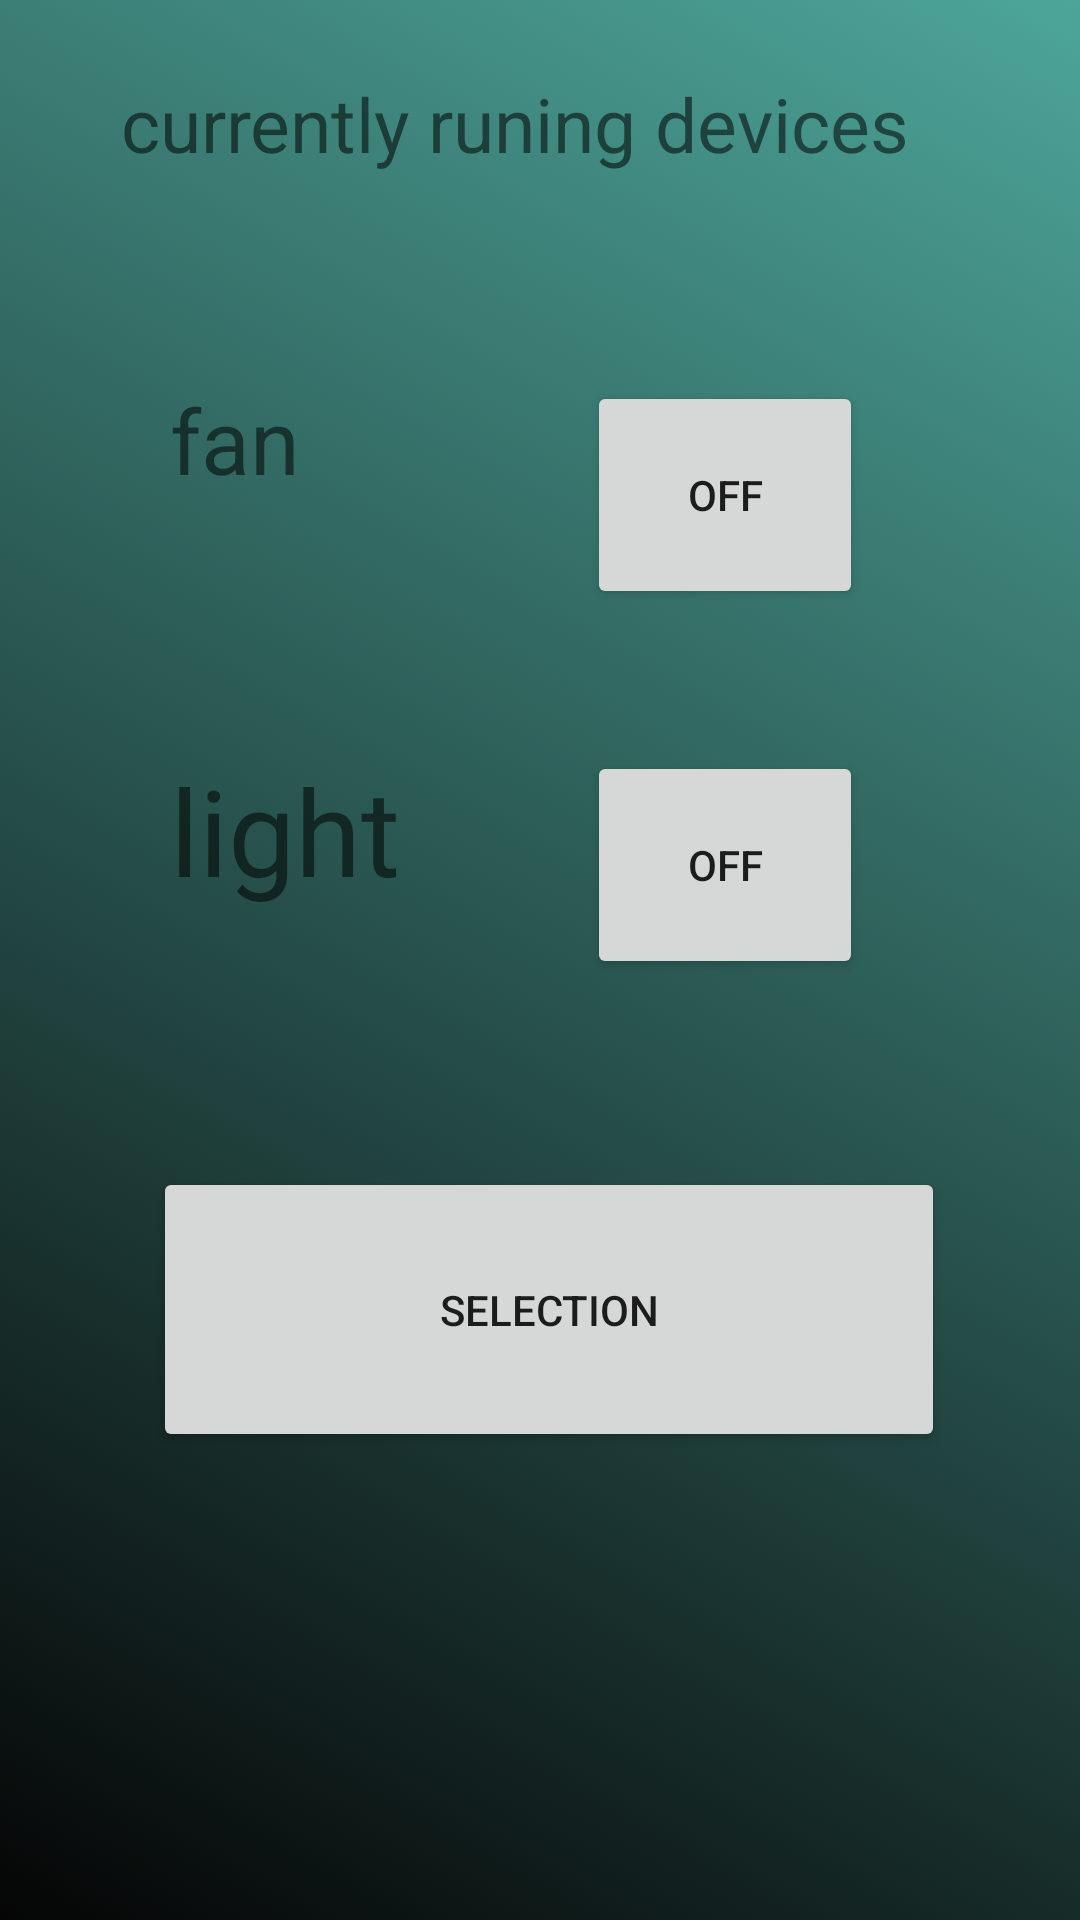

Android layout source for this screen:
<!-- AndroidManifest.xml: application theme Theme.Numeric -->
<!-- res/layout/activity_1.xml -->
<?xml version="1.0" encoding="utf-8"?>
<androidx.constraintlayout.widget.ConstraintLayout xmlns:android="http://schemas.android.com/apk/res/android"
    xmlns:app="http://schemas.android.com/apk/res-auto"
    xmlns:tools="http://schemas.android.com/tools"
    android:id="@+id/layout2"
    android:background="@drawable/gradient_list2"
    android:layout_width="match_parent"
    android:layout_height="match_parent"
    tools:context=".Activity1">

    <TextView
        android:layout_width="wrap_content"
        android:layout_height="wrap_content"
        android:text="currently runing devices"
        android:textSize="25dp"
        app:layout_constraintBottom_toBottomOf="parent"
        app:layout_constraintEnd_toEndOf="parent"
        app:layout_constraintHorizontal_bias="0.415"
        app:layout_constraintStart_toStartOf="parent"
        app:layout_constraintTop_toTopOf="parent"
        app:layout_constraintVertical_bias="0.04"
        tools:ignore="MissingConstraints"></TextView>


    <TextView
        android:id="@+id/textView1"
        android:layout_width="105dp"
        android:layout_height="78dp"
        android:text="light"
        android:textSize="40dp"
        app:layout_constraintBottom_toBottomOf="parent"
        app:layout_constraintEnd_toEndOf="parent"
        app:layout_constraintHorizontal_bias="0.222"
        app:layout_constraintStart_toStartOf="parent"
        app:layout_constraintTop_toTopOf="parent"
        app:layout_constraintVertical_bias="0.445"
        tools:ignore="MissingConstraints"></TextView>

    <TextView
        android:id="@+id/textView2"
        android:layout_width="105dp"
        android:layout_height="78dp"
        android:text="fan"
        android:textSize="30dp"
        app:layout_constraintBottom_toBottomOf="parent"
        app:layout_constraintEnd_toEndOf="parent"
        app:layout_constraintHorizontal_bias="0.222"
        app:layout_constraintStart_toStartOf="parent"
        app:layout_constraintTop_toTopOf="parent"
        app:layout_constraintVertical_bias="0.225"
        tools:ignore="MissingConstraints"></TextView>

    <Button
        android:id="@+id/btn4"
        android:layout_width="92dp"
        android:layout_height="76dp"
        android:text="off"
        app:layout_constraintBottom_toBottomOf="parent"
        app:layout_constraintEnd_toEndOf="parent"
        app:layout_constraintHorizontal_bias="0.73"
        app:layout_constraintStart_toStartOf="parent"
        app:layout_constraintTop_toTopOf="parent"
        app:layout_constraintVertical_bias="0.444"
        tools:ignore="MissingConstraints"></Button>

    <Button
        android:id="@+id/btn3"
        android:layout_width="92dp"
        android:layout_height="76dp"
        android:text="off"
        app:layout_constraintBottom_toBottomOf="parent"
        app:layout_constraintEnd_toEndOf="parent"
        app:layout_constraintHorizontal_bias="0.73"
        app:layout_constraintStart_toStartOf="parent"
        app:layout_constraintTop_toTopOf="parent"
        app:layout_constraintVertical_bias="0.225"
        tools:ignore="MissingConstraints"></Button>

    <Button
        android:id="@+id/btn5"
        android:layout_width="264dp"
        android:layout_height="95dp"
        android:text="selection"
        app:layout_constraintBottom_toBottomOf="parent"
        app:layout_constraintEnd_toEndOf="parent"
        app:layout_constraintHorizontal_bias="0.53"
        app:layout_constraintStart_toStartOf="parent"
        app:layout_constraintTop_toTopOf="parent"
        app:layout_constraintVertical_bias="0.714"
        tools:ignore="MissingConstraints"></Button>


</androidx.constraintlayout.widget.ConstraintLayout>
<!-- resources referenced by this layout -->
<resources>
  <!-- drawable gradient_list2 (drawable-v24) -->
  <?xml version="1.0" encoding="utf-8"?>
  <animation-list xmlns:android="http://schemas.android.com/apk/res/android">
      <item android:drawable="@drawable/gradient_2"
          android:duration="2000"/>
      <item android:drawable="@drawable/gradient_1"
          android:duration="2000"/>
      <item android:drawable="@drawable/gradient_4"
          android:duration="2000"/>
  </animation-list>
  <style name="Theme.Numeric" parent="Theme.MaterialComponents.DayNight.DarkActionBar">
          
          <item name="colorPrimary">@color/purple_500</item>
          <item name="colorPrimaryVariant">@color/purple_700</item>
          <item name="colorOnPrimary">@color/white</item>
          
          <item name="colorSecondary">@color/teal_200</item>
          <item name="colorSecondaryVariant">@color/teal_700</item>
          <item name="colorOnSecondary">@color/black</item>
          
          <item name="android:statusBarColor" tools:targetApi="l">?attr/colorPrimaryVariant</item>
          
      </style>
  <!-- drawable gradient_2 (drawable-v24) -->
  <?xml version="1.0" encoding="utf-8"?>
  <shape xmlns:android="http://schemas.android.com/apk/res/android">
      <gradient
          android:angle="45"
          android:endColor="#4DA59A"
          android:startColor="#050505"
          />
  </shape>
  <!-- drawable gradient_1 (drawable) -->
  <?xml version="1.0" encoding="utf-8"?>
  <shape xmlns:android="http://schemas.android.com/apk/res/android">
      <gradient
          android:angle="45"
          android:endColor="#ffffff"
          android:startColor="#050505"
          />
  </shape>
  <!-- drawable gradient_4 (drawable-v24) -->
  <?xml version="1.0" encoding="utf-8"?>
  <shape xmlns:android="http://schemas.android.com/apk/res/android">
      <gradient
          android:angle="180"
          android:endColor="#651B5B"
          android:startColor="#971B1B"
          />
  </shape>
  <!-- not gathered from this repository: default colours our renderer supplied (Android Studio template values) -->
  <color name="purple_500">#FF6200EE</color>
  <color name="purple_700">#FF3700B3</color>
  <color name="teal_200">#FF03DAC5</color>
  <color name="teal_700">#FF018786</color>
  <color name="black">#FF000000</color>
  <color name="white">#FFFFFFFF</color>
</resources>
